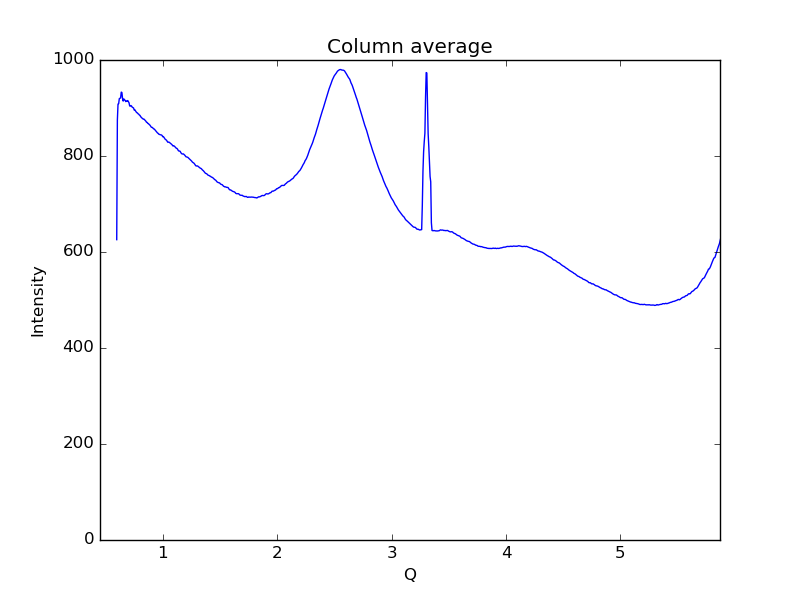

Data behind this chart, as committed beside it:
0.59621693822088684, 625.715
0.6019, 875.1
0.6075, 908.3
0.6132, 908.9
0.6189, 919.6
0.6245, 920.3
0.6302, 920.9
0.6358, 933.1
0.6415, 932.2
0.6472, 919.5
0.6528, 914.4
0.6585, 918.9
0.6641, 916.9
0.6698, 916.1
0.6755, 913.3
0.6811, 914.6
0.6868, 914
0.6924, 915.6
0.6981, 913.1
0.7038, 910.9
0.7094, 904.3
0.7151, 904.0
0.7207, 905
0.7264, 903.9
0.7321, 901.6
0.7377, 900.9
0.7434, 900.1
0.749, 895.8
0.7547, 896.2
0.7603, 894
0.766, 891.9
0.7717, 890.3
0.7773, 889.7
0.783, 887.9
0.7886, 887.1
0.7943, 885.3
0.8, 884.6
0.8056, 881.5
0.8113, 880.8
0.8169, 879
0.8226, 877.9
0.8283, 876.8
0.8339, 877
0.8396, 875.5
0.8452, 874.3
0.8509, 872.6
0.8566, 870.3
0.8622, 869.9
0.8679, 867.9
0.8735, 867.5
0.8792, 865.8
0.8849, 864.7
0.8905, 863
0.8962, 860.7
0.9018, 859.6
0.9075, 859.6
0.9132, 857.9
0.9188, 856.5
0.9245, 856.2
0.9301, 854.5
0.9358, 852.5
... 939 more rows
